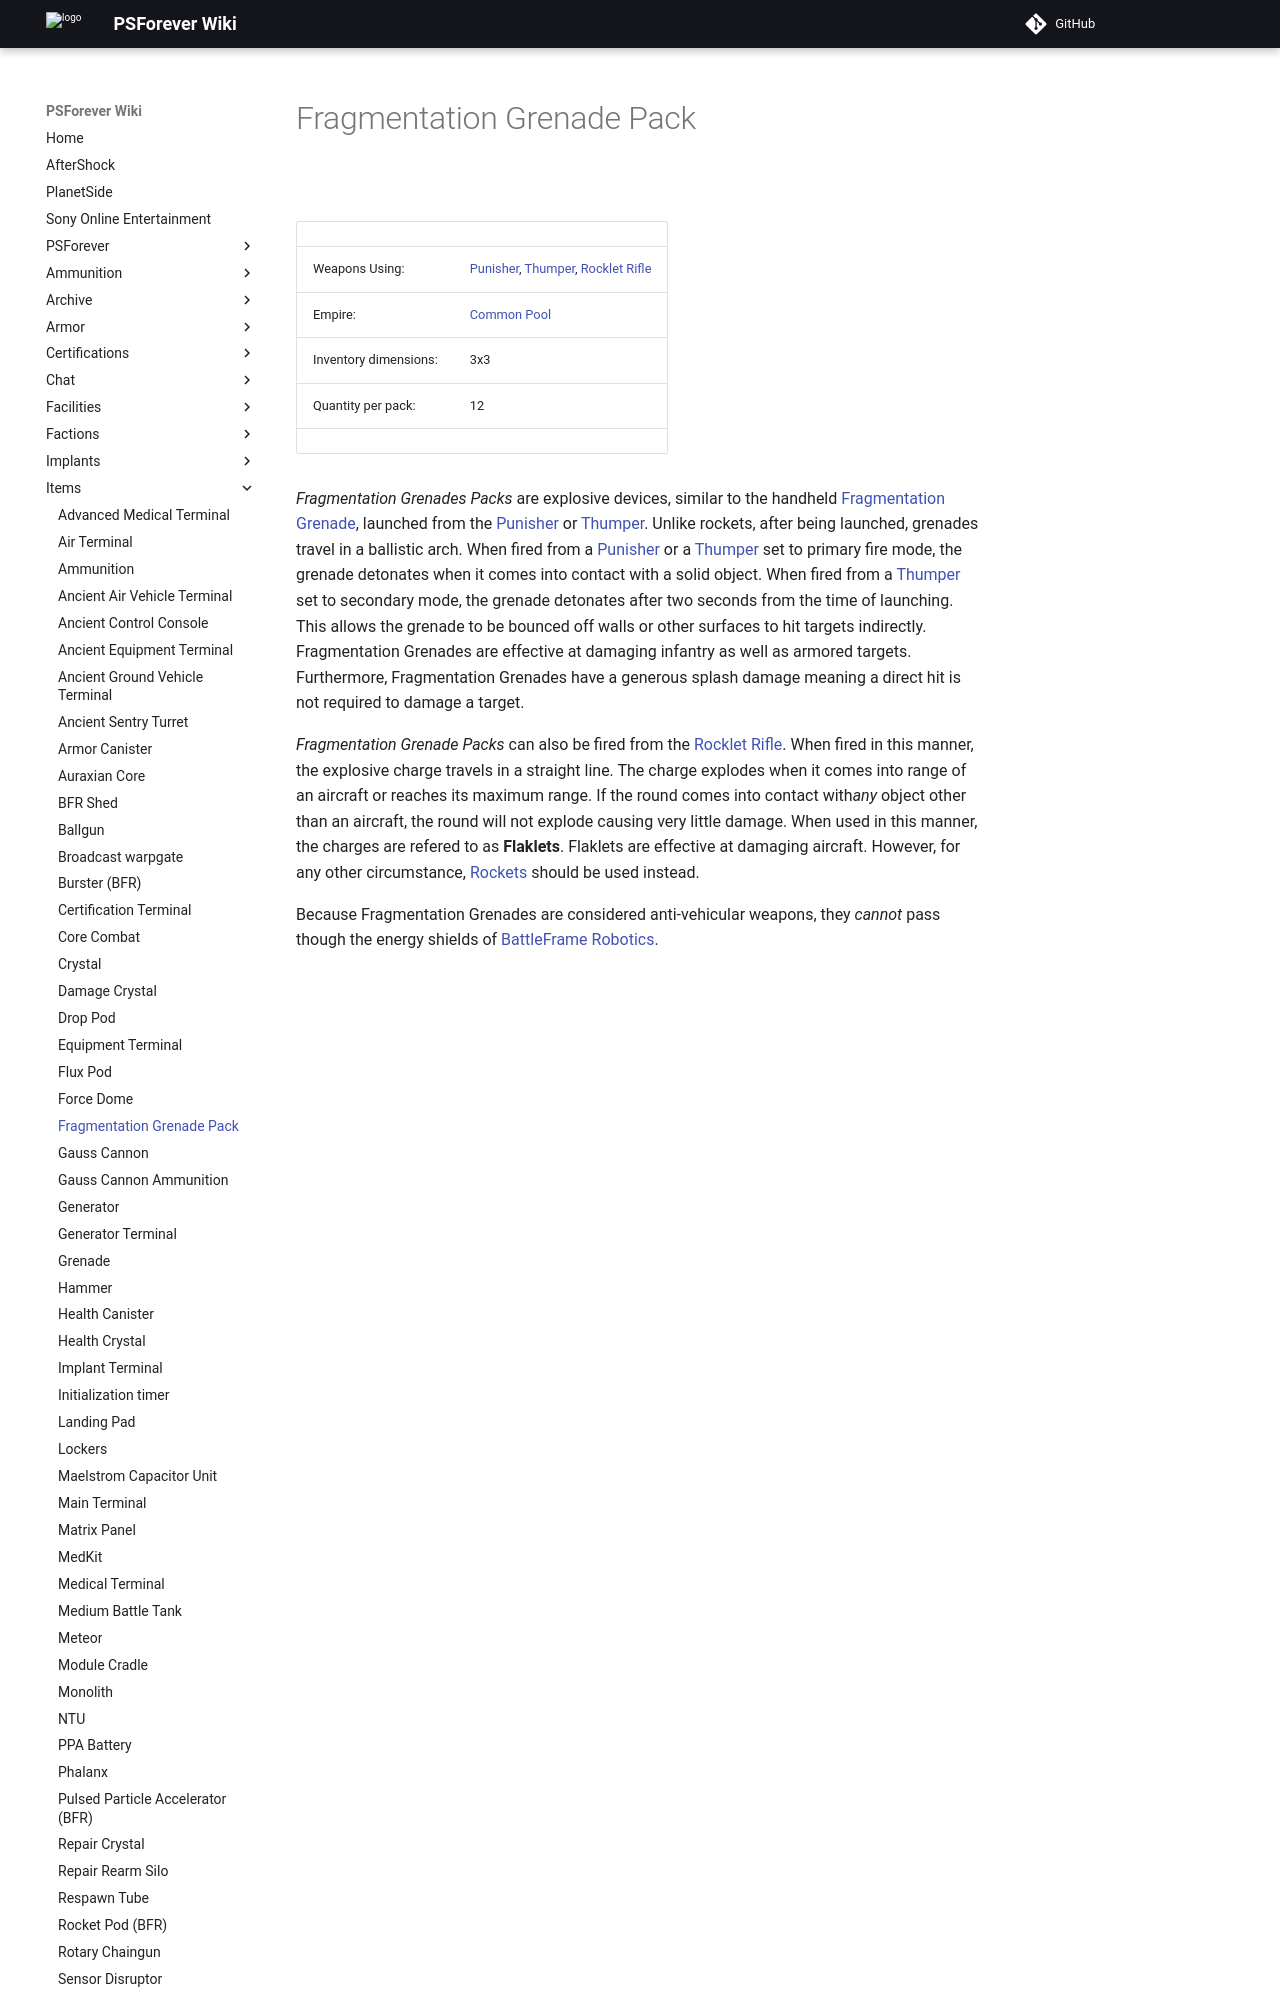

repository: psforever/wiki · page: items/Fragmentation_Grenade_Pack/index.html · generator: mkdocs

# Fragmentation Grenade Pack

![](../images/Fragmentationgrenadepack.jpg "fragmentationgrenadepack.jpg")

|                       |                                                                                                                    |
| --------------------- | ------------------------------------------------------------------------------------------------------------------ |
| Weapons Using:        | [Punisher](../weapons/Punisher.md), [Thumper](../weapons/Thumper.md), [Rocklet Rifle](../weapons/Rocklet_Rifle.md) |
| Empire:               | [Common Pool](../terminology/Common_Pool.md)                                                                       |
| Inventory dimensions: | 3x3                                                                                                                |
| Quantity per pack:    | 12                                                                                                                 |
|                       |                                                                                                                    |

_Fragmentation Grenades Packs_ are explosive devices, similar to the handheld
[Fragmentation Grenade](../weapons/Fragmentation_grenade.md), launched from the
[Punisher](../weapons/Punisher.md) or [Thumper](../weapons/Thumper.md). Unlike
rockets, after being launched, grenades travel in a ballistic arch. When fired
from a [Punisher](../weapons/Punisher.md) or a [Thumper](../weapons/Thumper.md)
set to primary fire mode, the grenade detonates when it comes into contact with
a solid object. When fired from a [Thumper](../weapons/Thumper.md) set to
secondary mode, the grenade detonates after two seconds from the time of
launching. This allows the grenade to be bounced off walls or other surfaces to
hit targets indirectly. Fragmentation Grenades are effective at damaging
infantry as well as armored targets. Furthermore, Fragmentation Grenades have a
generous splash damage meaning a direct hit is not required to damage a target.
